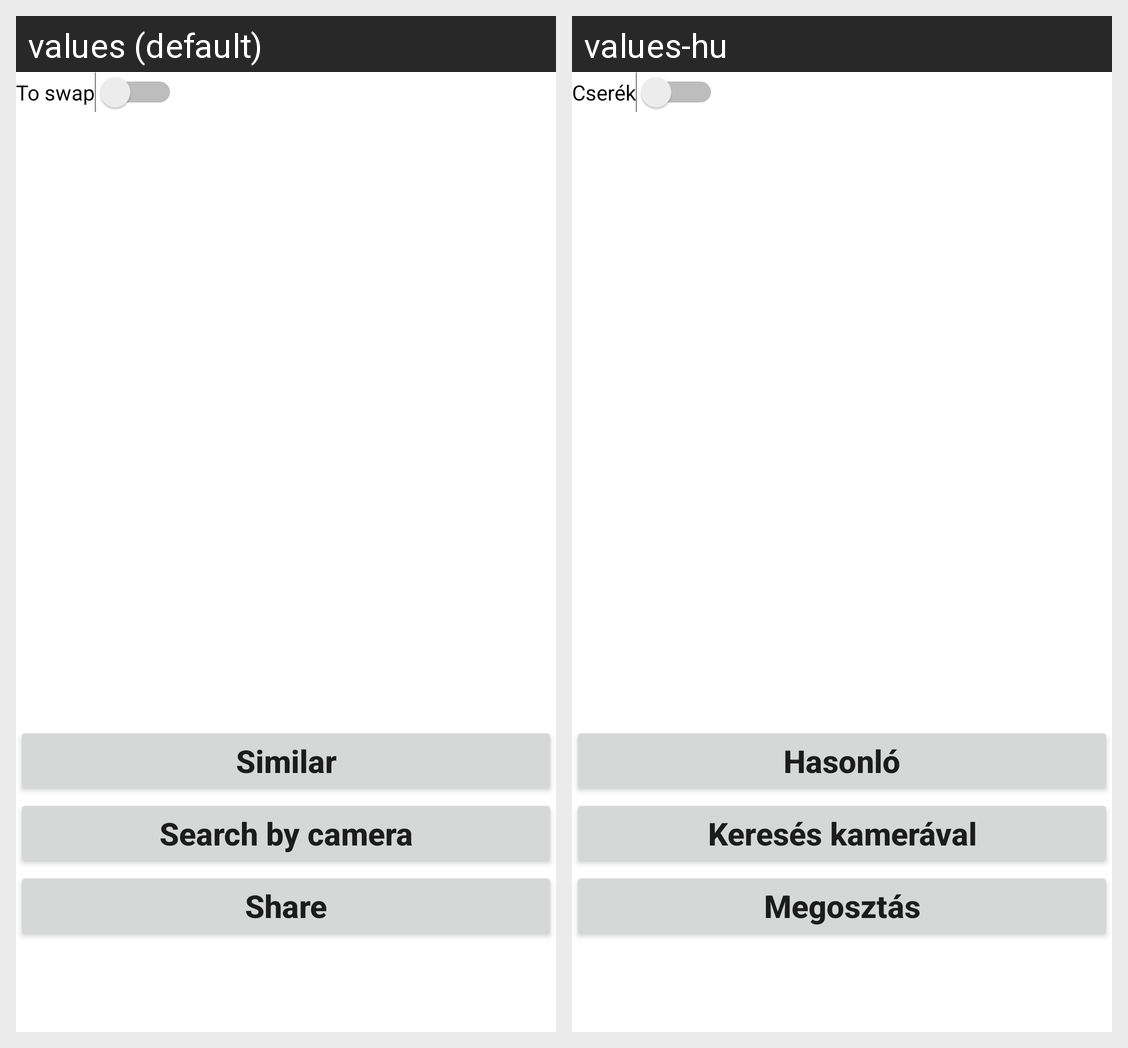

Locale-by-locale string values for the Android screen shown in this grid:
Android screen res/layout/fragment_dashboard.xml rendered under 2 locales, left to right: values (default), values-hu. Device: Nexus 5 (rendered at 1080×1920; each locale shown at half size, 540×960, under a caption strip naming it); theme Theme.NapkinHandler.
Strings drawn on this screen, with the default value and each locale's value (text and hints the layout hard-codes, and strings that could not be matched under every locale, appear in the picture but are not listed):

dashboard_similar_pictures
  values: Similar
  values-hu: Hasonló

dashboard_search_by_camera
  values: Search by camera
  values-hu: Keresés kamerával

dashboard_share_pictures
  values: Share
  values-hu: Megosztás

dashboard_to_swap
  values: To swap
  values-hu: Cserék
